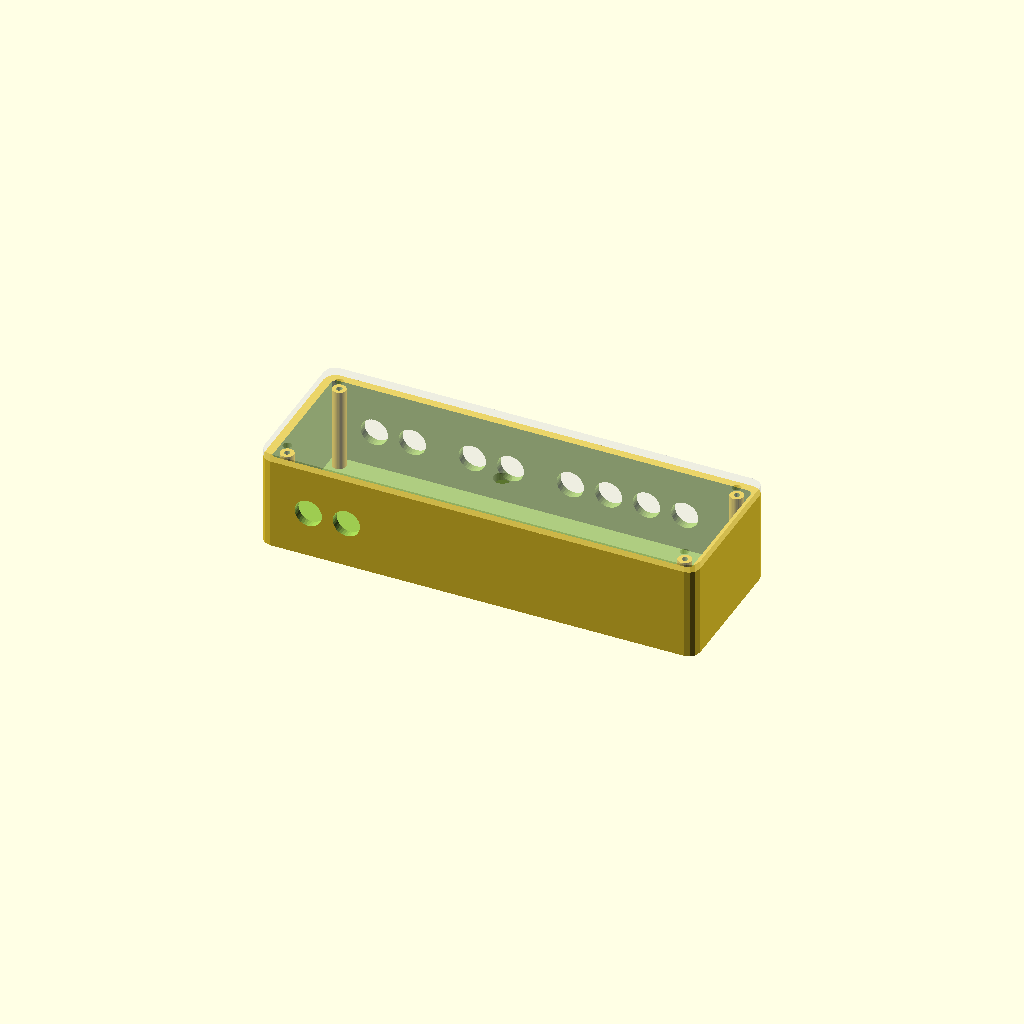
Cell 1: the model at its default parameters.
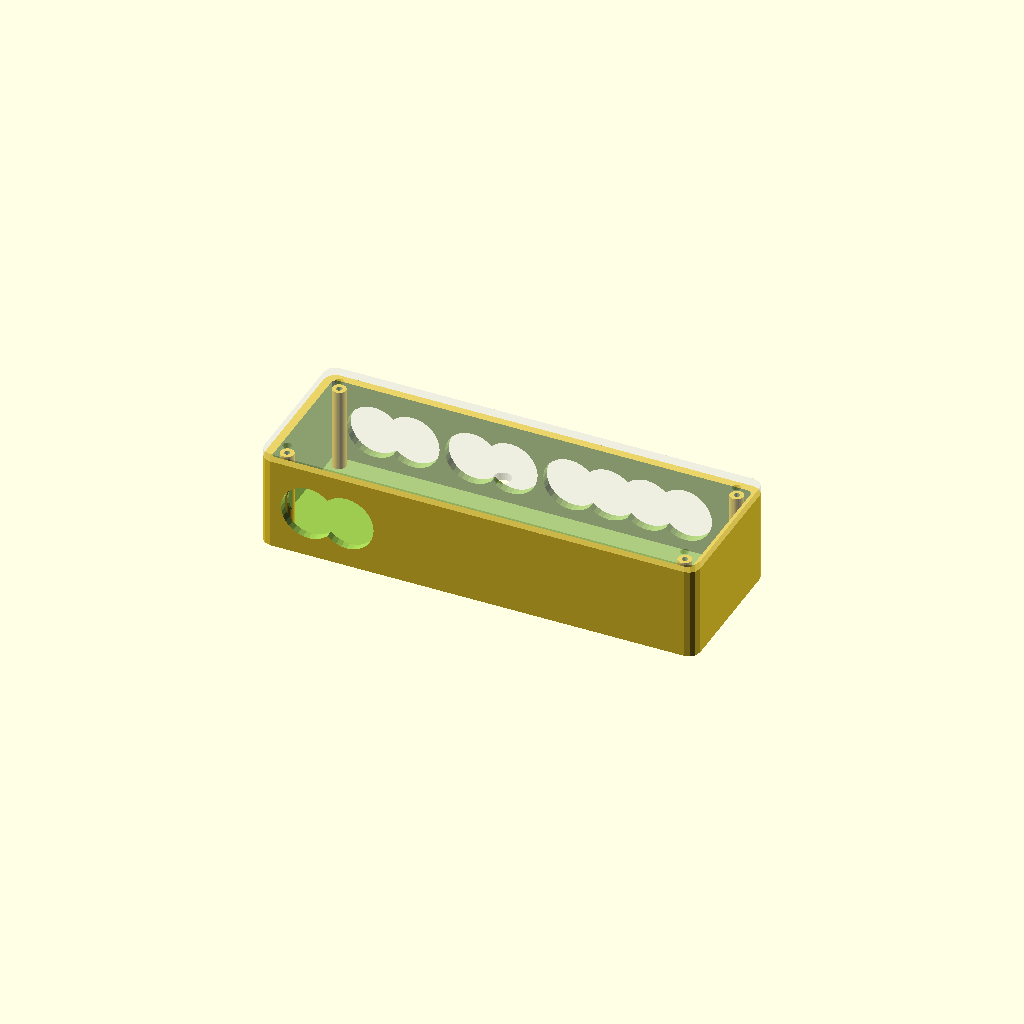
Cell 2 — audio_jack_hole_d set to 20, the other parameters unchanged.
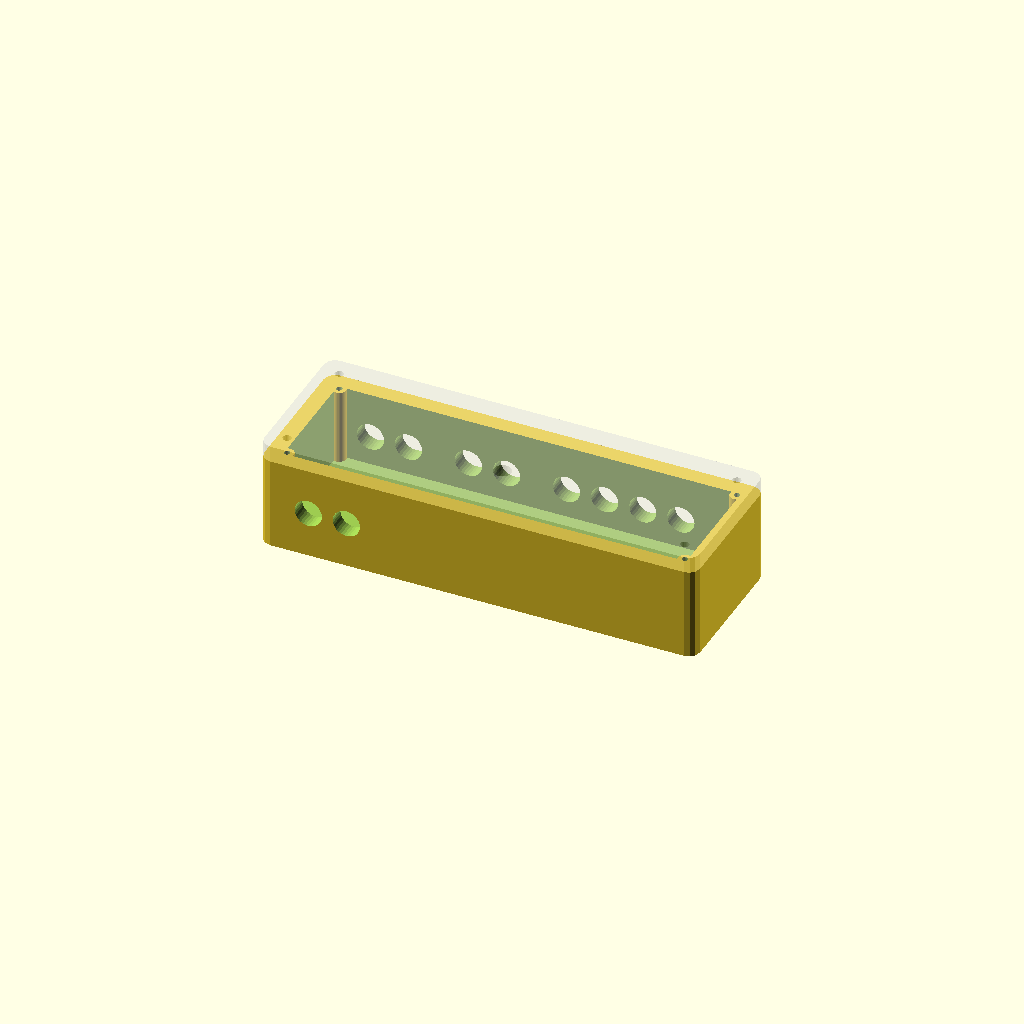
Cell 3: wall = 6 (everything else at default).
All cells are drawn from one camera (rotation 55°, 0°, 25°, orthographic, colour scheme Cornfield), so only the parameter changes between them.
Source of the model, enclosure/timeshare-enclosure.scad:
// TIMESHARE -- standalone enclosure for the analog FX-loop switcher
// (guitar + Arturia MicroFreak sharing one Strymon TimeLine send/return).
// OpenSCAD (openscad.org, free, all platforms). Every dimension below is a
// variable -- correct the ones marked TODO once you've measured real parts,
// then re-render (F5). No install/build step beyond OpenSCAD itself.
//
// This is a DEDICATED box for this circuit only -- it does NOT share the
// esp-midi-phere MIDI controller's enclosure (see esp-midi-phere-enclosure-
// v4.scad, where this same I/O row was previously modeled on that box's rear
// wall). Pulled out into its own file because the two circuits are already
// electrically independent (this one is fully passive, no power supply, no
// connection to the ESP32/USB-MIDI side) -- now they're physically
// independent too. Nothing here references the MIDI controller's geometry.
//
// Contents: 10 jacks + 1 switch, split across three faces instead of one
// long row -- a single-row version of this (all 11 on one wall) works but
// forces a 215mm-long enclosure. The split follows how the box actually
// gets used, not just an even head-count:
//   TOP (lid)        -- SWITCH: the one thing operated by hand mid-session.
//                        Top-mounted instead of on a side wall so it's
//                        reachable/visible without turning the box around --
//                        same reasoning as a stompbox's footswitch living on
//                        the lid while its jacks live on the sides.
//   FRONT (y=0)      -- IN-G, IN-MF: plugged in each session, alongside the
//                        switch you're also reaching for.
//   REAR (y=panel_h) -- SEND-A/B, RETURN-A/B, OUT-GL/GR/MFL/MFR: patch
//                        cables to TimeLine and the interface, set once
//                        and left alone.
// All 10 audio jacks assumed standard 1/4" (6.35mm) panel-mount TS (mono).
// The switch is a 4PDT mini panel-mount toggle, ON-ON, 6mm bushing -- one
// switch is genuinely enough here: a single 4PDT throw already reassigns
// all 4 signal paths at once (see the pole table in the TIMESHARE spec
// sheet), there's no scenario in this design that needs a second one.
//
// Geometry follows the same primitives the esp-midi-phere enclosures already
// validated as manifold (cylinder-through-wall for round holes, offset+
// linear_extrude for the rounded-rect shell) -- same approach, new box.
//
// Verified: not yet rendered/exported (new file). Run a normal manifold/
// export check (F6 render, then Edit > check for errors; export STL; before
// printing, slice-preview for any red/non-manifold warnings) before
// fabricating -- this hasn't been done yet.

part = "preview"; // "shell" | "panel" | "preview" (both, panel ghosted)

/* ============================================================
   PARAMETERS
   ============================================================ */

// --- Audio switcher I/O -- TS 1/4" (6.35mm) panel-mount jacks. Same
// confirmed/TODO values as the shared v4 enclosure -- these are properties
// of the jacks/switch themselves, not of which box they're mounted in.
audio_jack_hole_d = 10;   // TODO confirm against your actual jacks (10mm
                           // fits most open-frame panel jacks with clearance
                           // for the mounting nut/washer; some brands want
                           // as little as 9.5mm)
audio_jack_depth  = 20;   // TODO confirm -- typical open-frame 1/4" jack
                           // protrusion behind the panel; must clear
                           // enclosure_depth's internal wiring space
switch_hole_d     = 6.5;  // 4PDT mini panel toggle bushing, TODO confirm
switch_depth      = 20;   // TODO confirm

// --- Enclosure shell -- sized just for this circuit's footprint, not
// inherited from the MIDI controller box.
wall             = 3;
corner_r         = 4;
panel_w          = 160;   // length of each I/O wall (x-axis) -- sized to the
                           // busier rear wall (8 items); the front wall's 3
                           // items fit with room to spare at the same width
panel_h          = 55;    // front-to-back depth. Both walls now carry
                           // protruding jacks pointed at each other, so this
                           // has to clear audio_jack_depth (20mm) from BOTH
                           // sides plus wall thickness, not just one --
                           // 20+20+2*wall+~7mm wiring clearance -- rather
                           // than the 38mm a single-sided row needed
enclosure_depth  = 34;    // box height (z-axis) -- jacks/switch sit at
                           // mid-height (audio_z), 17mm clearance above and
                           // below inside the hollow shell
screw_boss_d     = 5;     // M2.5-ish self-tapper boss, matches esp-midi-
                           // phere's shrunk hardware (v3/v4)
screw_pilot_d    = 2.2;
screw_inset      = 7;     // boss center inset from each corner

/* ============================================================
   LAYOUT
   ============================================================ */

// 14mm pitch within a functional group (10mm hole + 4mm of plastic between
// adjacent jacks -- the shared v4 rear wall used 11mm/1mm here, which read
// fine on paper but rendered as touching, impossible-to-print holes once
// modeled). Groups are separated by a 22mm gap measured from the LAST jack
// of one group to the FIRST jack of the next (not group-start-to-group-
// start -- an earlier draft of this file made that mistake, which silently
// put two holes 4mm into each other despite looking fine as bare numbers).
// margin=18 keeps every hole clear of the corner screw bosses (boss d=5 at
// screw_inset=7 -> boss edge at x=9.5 from the left corner; first jack hole
// at x=18 with d=10 -> hole edge at x=13, ~3.5mm clear -- TODO test-fit
// before committing to a full print).
audio_z          = enclosure_depth / 2;   // mid-wall height on both walls,
                                           // clear of the lid and floor

// FRONT wall (y=0) -- IN-G, IN-MF only now (switch moved to the lid, below)
front_in_x       = [18, 32];              // IN-G, IN-MF

// REAR wall (y=panel_h) -- SEND-A/B, RETURN-A/B, OUT-GL/GR/MFL/MFR
rear_send_x      = [18, 32];              // SEND-A, SEND-B
rear_ret_x       = [54, 68];              // RETURN-A, RETURN-B
rear_out_x       = [90, 104, 118, 132];   // OUT-GL, OUT-GR, OUT-MFL, OUT-MFR

// TOP (lid) -- the switch. Placed toward the front edge, roughly above the
// gap between the two input jacks, so it reads as grouped with them (the
// "things you touch" cluster) rather than floating in the middle of the
// lid. x centered on the box; y=20 keeps it clear of the front wall's jack
// bosses/wiring below while still landing in the front half of the lid.
switch_lid_x     = panel_w / 2;
switch_lid_y     = 20;

/* ============================================================
   CUTOUT PRIMITIVES
   ============================================================ */

// bores a round hole through the y=panel_h (rear) wall at a given x (panel
// plane) and z (height off the floor). Same "cylinder through a wall"
// pattern the shared enclosure already validated as manifold.
module rear_wall_hole(x, z, d) {
  translate([x, panel_h - wall/2, z])
    rotate([90, 0, 0])
      cylinder(h = wall * 3, d = d, center = true, $fn = 32);
}

// same, through the y=0 (front) wall.
module front_wall_hole(x, z, d) {
  translate([x, wall/2, z])
    rotate([90, 0, 0])
      cylinder(h = wall * 3, d = d, center = true, $fn = 32);
}

// vertical hole straight through the lid, same "cylinder through a wall"
// pattern rotated to bore along z instead of y -- same primitive the
// esp-midi-phere front panel already uses for its pot holes.
module lid_hole(x, y, d) {
  translate([x, y, wall/2])
    cylinder(h = wall * 3, d = d, center = true, $fn = 32);
}

/* ============================================================
   LID
   ============================================================ */

// Lid carries the one hand-operated control (the switch) plus screw
// clearance. Everything else in this design lives on the front/rear walls.
// Add text()/engraving here later if you want panel labels modeled.
module lid() {
  difference() {
    linear_extrude(height = wall)
      offset(r = corner_r)
        offset(delta = -corner_r)
          square([panel_w, panel_h]);

    for (p = corner_positions())
      translate([p[0], p[1], wall/2])
        cylinder(h = wall * 3, d = screw_pilot_d + 1, center = true, $fn = 24);

    lid_hole(switch_lid_x, switch_lid_y, switch_hole_d);
  }
}

/* ============================================================
   ENCLOSURE SHELL
   ============================================================ */

function corner_positions() = [
  [screw_inset, screw_inset],
  [panel_w - screw_inset, screw_inset],
  [screw_inset, panel_h - screw_inset],
  [panel_w - screw_inset, panel_h - screw_inset]
];

// solid post only -- no pilot hole yet (drilled separately, see screw_pilot_holes())
module screw_boss_solid(h) {
  for (p = corner_positions())
    translate([p[0], p[1], 0])
      cylinder(h = h, d = screw_boss_d, $fn = 32);
}

module screw_pilot_holes(h) {
  for (p = corner_positions())
    translate([p[0], p[1], -1])
      cylinder(h = h + 2, d = screw_pilot_d, $fn = 24);
}

module shell() {
  difference() {
    union() {
      difference() {
        // outer box
        linear_extrude(height = enclosure_depth)
          offset(r = corner_r)
            offset(delta = -corner_r)
              square([panel_w, panel_h]);
        // hollow interior, leaving the base (wall) and side walls (wall) intact
        translate([wall, wall, wall])
          linear_extrude(height = enclosure_depth)
            offset(r = corner_r - wall)
              offset(delta = -(corner_r - wall))
                square([panel_w - 2*wall, panel_h - 2*wall]);
      }
      // bosses stand solid inside the now-hollow cavity, base to lid height
      screw_boss_solid(enclosure_depth);
    }
    // pilot holes drilled last, through the bosses only
    screw_pilot_holes(enclosure_depth);

    // FRONT wall (y=0) -- 2 mono in, the "every session" side. The switch
    // that used to sit here is now on the lid, see lid().
    for (x = front_in_x)     front_wall_hole(x, audio_z, audio_jack_hole_d);

    // REAR wall (y=panel_h) -- send + stereo return, 4 stereo out, the
    // "patched once" side.
    for (x = rear_send_x)    rear_wall_hole(x, audio_z, audio_jack_hole_d);
    for (x = rear_ret_x)     rear_wall_hole(x, audio_z, audio_jack_hole_d);
    for (x = rear_out_x)     rear_wall_hole(x, audio_z, audio_jack_hole_d);
  }
}

/* ============================================================
   OUTPUT
   ============================================================ */

if (part == "shell") {
  shell();
} else if (part == "panel") {
  lid();
} else { // "preview" -- assembled, lid ghosted so interior is visible
  shell();
  translate([0, 0, enclosure_depth])
    color([0.8, 0.8, 0.85, 0.35])
      lid();
}
Customizer parameters (derived from the source; name, type, default, range or options):
part: string, default "preview"
audio_jack_hole_d: number, default 10
audio_jack_depth: number, default 20
switch_hole_d: number, default 6.5
switch_depth: number, default 20
wall: number, default 3
corner_r: number, default 4
panel_w: number, default 160
panel_h: number, default 55
enclosure_depth: number, default 34
screw_boss_d: number, default 5
screw_pilot_d: number, default 2.2
screw_inset: number, default 7
front_in_x: vector, default [18, 32]
rear_send_x: vector, default [18, 32]
rear_ret_x: vector, default [54, 68]
rear_out_x: vector, default [90, 104, 118, 132]
switch_lid_y: number, default 20
